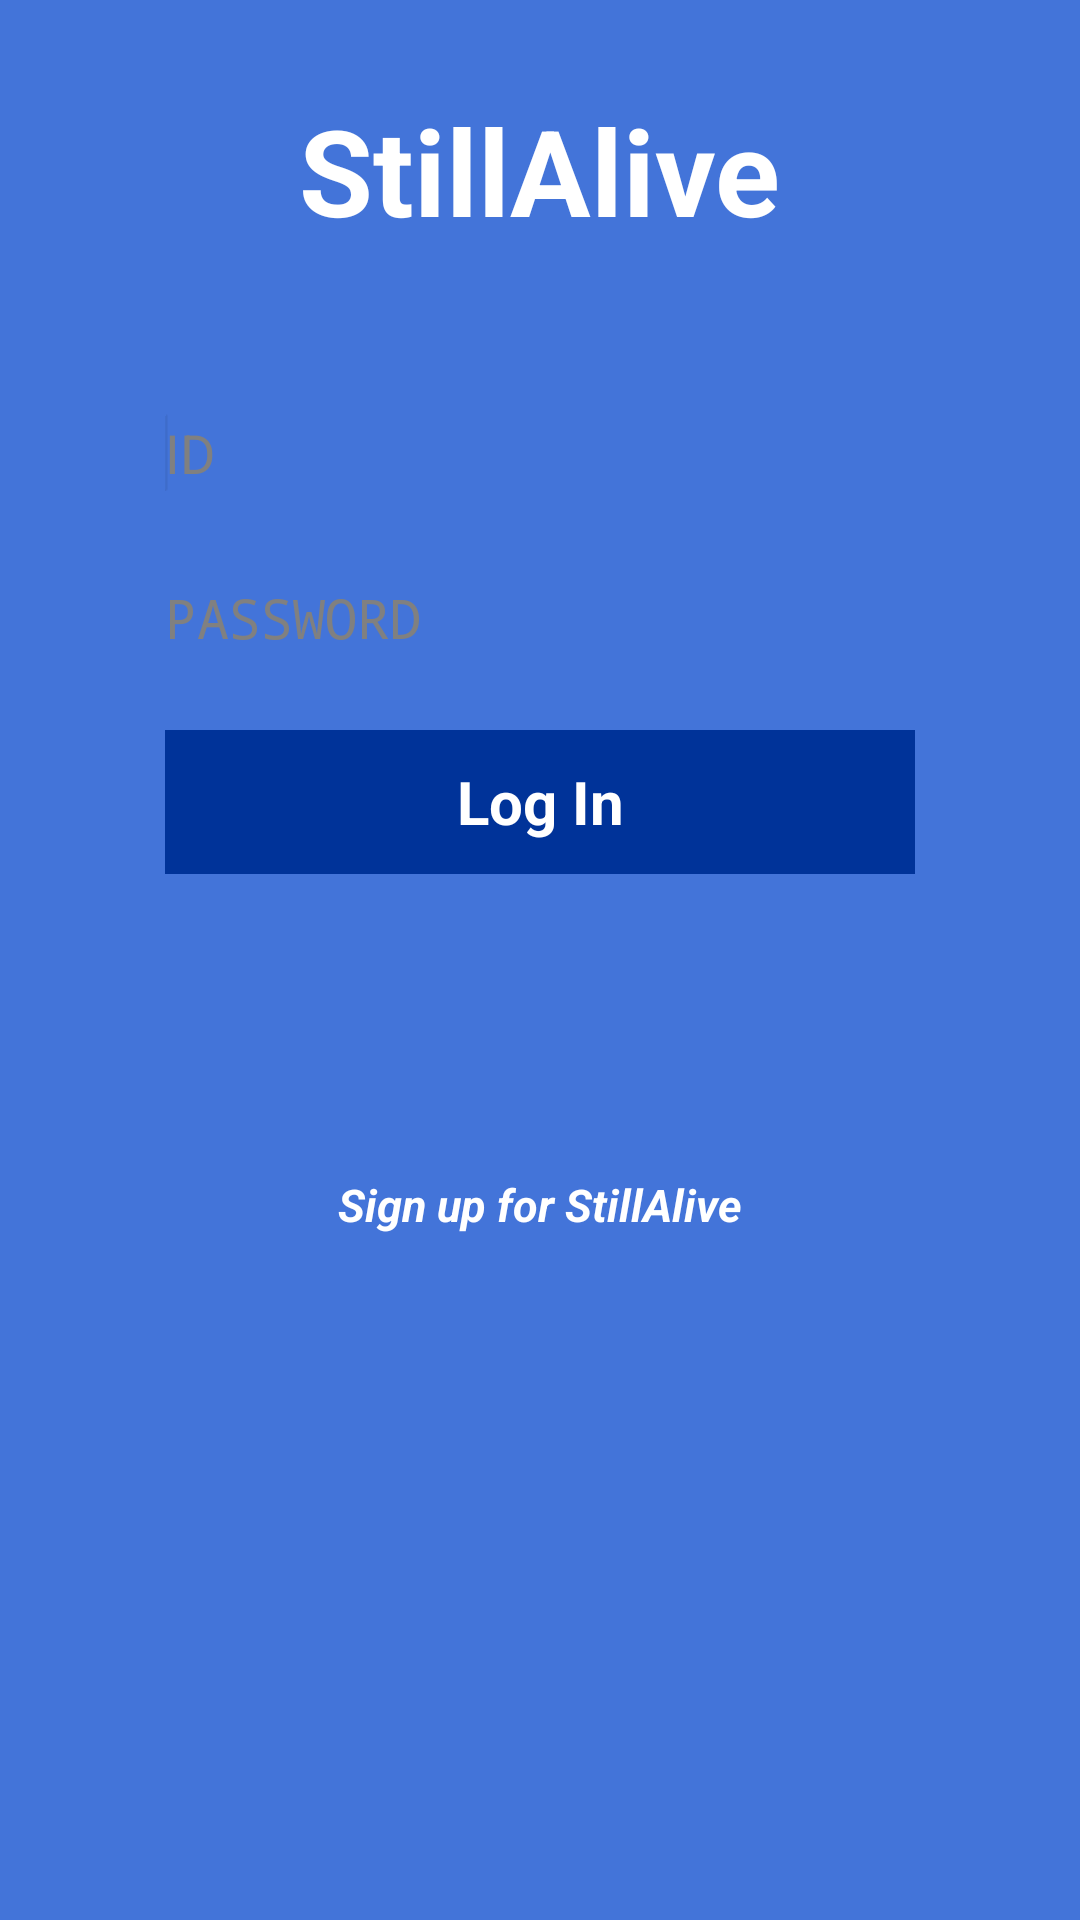

Produce the Android XML layout that renders to this screen, including the resource entries it uses.
<!-- AndroidManifest.xml: activity theme AppBaseThemeNoTitle -->
<!-- res/layout/activity_signin.xml -->
<?xml version="1.0" encoding="utf-8"?>
<LinearLayout xmlns:android="http://schemas.android.com/apk/res/android"
    android:layout_width="match_parent"
    android:layout_height="match_parent"
    android:background="#4374D9"
    android:focusable="false"
    android:focusableInTouchMode="false"
    android:onClick="signin"
    android:orientation="vertical" >

    <TextView
        android:id="@+id/textView1"
        android:layout_width="wrap_content"
        android:layout_height="wrap_content"
        android:layout_gravity="center|top"
        android:layout_marginTop="30dp"
        android:text="StillAlive"
        android:textColor="#FFFFFF"
        android:textSize="40sp"
        android:textStyle="bold" />

    <EditText
        android:id="@+id/idText"
        android:layout_width="250dp"
        android:layout_height="35dp"
        android:layout_gravity="center"
        android:layout_marginTop="50dp"
        android:background="@drawable/round"
        android:ems="10"
        android:hint="ID" >

        <requestFocus />
    </EditText>

    <EditText
        android:id="@+id/passwordText"
        android:layout_width="250dp"
        android:layout_height="35dp"
        android:layout_gravity="center"
        android:layout_marginTop="20dp"
        android:background="@drawable/round"
        android:ems="10"
        android:hint="PASSWORD"
        android:password="true" >

         </EditText>

    <Button
        android:id="@+id/loginBt"
        android:layout_width="250dp"
        android:layout_height="wrap_content"
        android:layout_gravity="center"
        android:layout_marginTop="20dp"
        android:background="#003399"
        android:text="Log In"
        android:textColor="#FFFFFF"
        android:textSize="20sp"
        android:textStyle="bold"
        android:onClick="OnClickLogIn" />

    <TextView
        android:id="@+id/signText"
        android:layout_width="wrap_content"
        android:layout_height="wrap_content"
        android:layout_gravity="center"
        android:layout_marginTop="100dp"
        android:clickable="true"
        android:onClick="signin"
        android:text="Sign up for StillAlive"
        android:textColor="#FFFFFF"
        android:textSize="15sp"
        android:textStyle="italic|normal|bold" />

</LinearLayout>
<!-- resources referenced by this layout -->
<resources>
  <style name="AppBaseThemeNoTitle" parent="android:Theme.Holo.Light.NoActionBar">
          <item name="android:actionBarStyle">@style/MyActionBar</item>
      </style>
  <style name="MyActionBar" parent="android:Widget.Holo.Light.ActionBar.Solid.Inverse">
          <item name="android:background">@color/new_actionbar_background</item>
          <item name="android:displayOptions">showTitle</item>
      </style>
  <item name="new_actionbar_background" type="color">#309BC5</item>
</resources>
